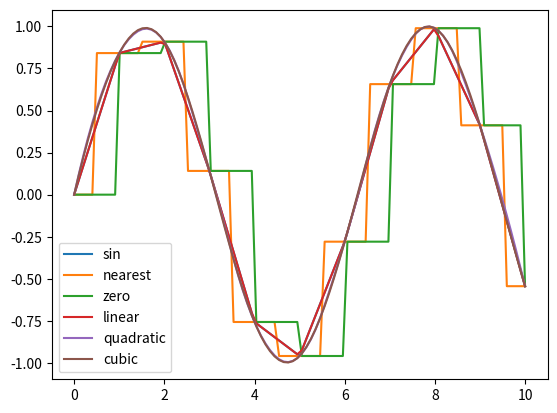

Python code for this plot:
import numpy as np
from scipy import interpolate
import matplotlib.pyplot as plt

x = np.linspace(0, 10, 11)
y = np.sin(x)

xnew = np.linspace(0, 10, 100);
legend = []
legend_text = [ 'sin' ]

plt.plot(x, y)

for k in ['nearest', 'zero', 'linear', 'quadratic', 'cubic']:
   f = interpolate.interp1d(x, y, kind=k)
   legend.append(plt.plot(xnew, f(xnew), label=k))
   legend_text.append(k)

plt.legend(legend_text)
plt.show()
